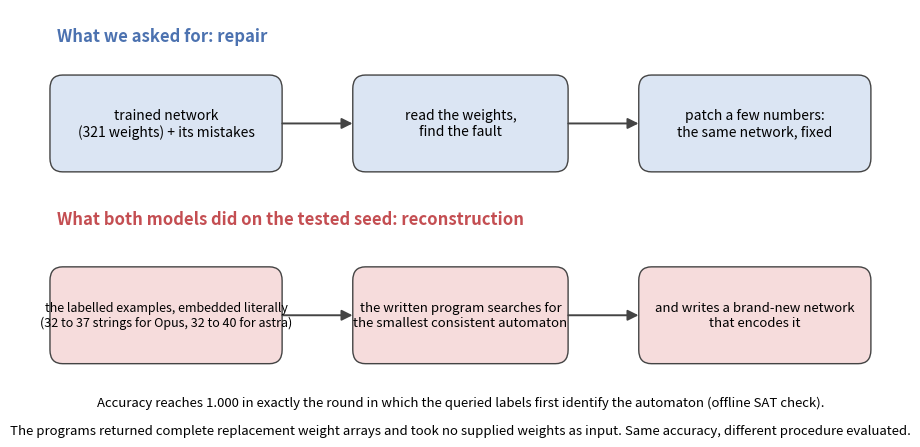

The script that saved this image: (Note: this script raises an exception after producing the figure.)
"""Regenerate every figure on the results page from the released records.
Run from the repository root: python docs/make_figures.py  (needs numpy and matplotlib)."""
import json, numpy as np, matplotlib
matplotlib.use("Agg")
import matplotlib.pyplot as plt
from matplotlib.patches import FancyBboxPatch, FancyArrowPatch
R = "records/"; OUT = "docs/assets/"; F = 0.0224
plt.rcParams.update({"font.size": 11, "axes.spines.top": False, "axes.spines.right": False})

def last_round(arm):
    rounds = arm["rounds"] if isinstance(arm, dict) else arm
    rounds = [r for r in rounds if isinstance(r, dict) and r.get("heldout") is not None]
    return max(rounds, key=lambda r: r.get("round", 0))["heldout"]

def seed_row_from_record(path):
    d = json.load(open(path)); a = d["arms"]
    n = last_round(a["N"]); e = (last_round(a["E1"]) + last_round(a["E2"])) / 2; g = last_round(a["G"])
    d0 = d["D0"]["heldout"] if isinstance(d["D0"], dict) else d["D0"]
    return {"seed": d["seed"], "D0": d0, "gE": e - n, "gG": g - n}

def per_seed(path):
    d = json.load(open(path)); return {s["seed"]: s for s in d["outcome"]["seeds"] if s.get("status") == "ok"}

# Figure 0: the two routes
fig, ax = plt.subplots(figsize=(10, 4.6)); ax.set_xlim(0, 10); ax.set_ylim(0, 4.6); ax.axis("off")
def box(x, y, w, h, text, fc, fs=10):
    ax.add_patch(FancyBboxPatch((x, y), w, h, boxstyle="round,pad=0.08,rounding_size=0.15", fc=fc, ec="#444", lw=1))
    ax.text(x + w / 2, y + h / 2, text, ha="center", va="center", fontsize=fs)
def arrow(x1, y1, x2, y2):
    ax.add_patch(FancyArrowPatch((x1, y1), (x2, y2), arrowstyle="-|>", mutation_scale=16, lw=1.4, color="#444"))
ax.text(0.2, 4.25, "What we asked for: repair", fontsize=12, fontweight="bold", color="#4C72B0")
box(0.2, 2.9, 2.6, 0.9, "trained network\n(321 weights) + its mistakes", "#dbe5f3"); box(3.8, 2.9, 2.4, 0.9, "read the weights,\nfind the fault", "#dbe5f3"); box(7.2, 2.9, 2.6, 0.9, "patch a few numbers:\nthe same network, fixed", "#dbe5f3")
arrow(2.85, 3.35, 3.75, 3.35); arrow(6.25, 3.35, 7.15, 3.35)
ax.text(0.2, 2.25, "What both models did on the tested seed: reconstruction", fontsize=12, fontweight="bold", color="#C44E52")
box(0.2, 0.8, 2.6, 0.9, "the labelled examples, embedded literally\n(32 to 37 strings for Opus, 32 to 40 for astra)", "#f6dcdc", fs=9); box(3.8, 0.8, 2.4, 0.9, "the written program searches for\nthe smallest consistent automaton", "#f6dcdc", fs=9.5); box(7.2, 0.8, 2.6, 0.9, "and writes a brand-new network\nthat encodes it", "#f6dcdc", fs=9.5)
arrow(2.85, 1.25, 3.75, 1.25); arrow(6.25, 1.25, 7.15, 1.25)
ax.text(5, 0.25, "Accuracy reaches 1.000 in exactly the round in which the queried labels first identify the automaton (offline SAT check).", ha="center", fontsize=9.5, style="italic")
ax.text(5, -0.05, "The programs returned complete replacement weight arrays and took no supplied weights as input. Same accuracy, different procedure evaluated.", ha="center", fontsize=9.5, style="italic")
fig.tight_layout(); fig.savefig(OUT + "fig0-reconstruction.png", dpi=160, bbox_inches="tight"); plt.close(fig)

# Figure 1: construction pilot
fig, axes = plt.subplots(1, 2, figsize=(10, 4.2), sharey=True)
for ax, (f, title) in zip(axes, [(R + "pilot/run/results.json", "Claude Opus 5.5"), (R + "second-model/pilot-astra/results.json", "gpt-6-astra")]):
    arms = json.load(open(f))["arms"]
    for arm, lab, mk in [("A", "adversarial queries", "o"), ("B", "random queries", "s"), ("D", "self-refinement (no new labels)", "^")]:
        rs = arms[arm]; x = [r["round"] for r in rs]; y = [r["heldout"] for r in rs]
        ax.plot(x, y, marker=mk, label=lab)
        for r in rs:
            if (r.get("sat") or {}).get("ambiguity") == "unique":
                ax.annotate("queried labels first\nidentify the automaton", (r["round"], r["heldout"]), textcoords="offset points", xytext=(0, -34), ha="center", fontsize=8, arrowprops=dict(arrowstyle="-", lw=0.6)); break
    ax.set_title(title); ax.set_xlabel("round"); ax.set_xticks(x); ax.set_ylim(0.45, 1.03); ax.axhline(0.5, color="grey", lw=0.6, ls=":")
axes[0].set_ylabel("held-out accuracy (500 strings)"); axes[0].legend(loc="lower left", fontsize=9)
fig.suptitle("Experiment 1, unconstrained construction, one seed: accuracy reaches 1.000 in the round the queried labels first identify the automaton", fontsize=10.5)
fig.tight_layout(); fig.savefig(OUT + "fig1-construction.png", dpi=160); plt.close(fig)

# Figure 2: constrained editing
opus = per_seed(R + "redesign/run/study.json"); opus[1] = seed_row_from_record(R + "redesign/run-seed1/seed_1.json")
astra = per_seed(R + "second-model/repair-astra/study.json")
seeds = [1, 15, 20, 21, 24]; x = np.arange(len(seeds)); w = 0.26
fig, ax = plt.subplots(figsize=(9, 4.4))
ax.bar(x - w, [opus[s]["gE"] for s in seeds], w, label="Claude Opus 5.5, numeric edits (strict output protocol)", color="#4C72B0")
ax.bar(x, [astra[s]["gE"] for s in seeds], w, label="gpt-6-astra, numeric edits (relaxed output protocol)", color="#DD8452")
ax.bar(x + w, [opus[s]["gG"] for s in seeds], w, label="projected Adam, gradient access, same budget", color="#55A868")
ax.axhline(F, color="k", lw=0.8, ls="--"); ax.text(len(seeds) - 0.55, F + 0.004, "threshold f = 0.0224", fontsize=8, ha="right"); ax.axhline(0, color="grey", lw=0.6)
ax.set_xticks(x); ax.set_xticklabels([f"seed {s}\nstart {opus[s]['D0']:.3f}" for s in seeds]); ax.set_ylabel("held-out gain after round 3 (over no edit)")
ax.set_title("Experiment 2, constrained numeric editing\n(at most 24 edits per round, 48 distinct coordinates over three rounds, no change larger than 1.0)", fontsize=11); ax.legend(fontsize=8.5, loc="upper left")
fig.tight_layout(); fig.savefig(OUT + "fig2-editing.png", dpi=160); plt.close(fig)
print("figure 2 values:", {s: (round(opus[s]["gE"], 3), round(astra[s]["gE"], 3), round(opus[s]["gG"], 3)) for s in seeds})

# Figure 3: search calibration
cells = json.load(open(R + "search-calibration/study.json"))["outcome"]["cells"]
fig, ax = plt.subplots(figsize=(7, 3.8))
for opt, lab, mk in [("rs-random24", "sparse random search (24/48/1.0 budget)", "o"), ("rs-probe24", "sparse probe search (24/48/1.0 budget)", "s"), ("es-dense", "dense evolution strategy (ignores sparsity)", "^")]:
    bs = sorted({c["budget"] for c in cells.values() if c["optimiser"] == opt})
    ys = [sum(1 for v in cells[f"{opt}/B{b}"]["per_seed"].values() if v.get("repaired")) for b in bs]
    ax.plot(bs, ys, marker=mk, label=lab)
ax.set_xscale("log"); ax.set_xlabel("objective evaluations per round"); ax.set_ylabel("seeds repaired (of 4)"); ax.set_yticks(range(5)); ax.set_ylim(-0.2, 4.3)
ax.axhline(3, color="k", ls="--", lw=0.8); ax.text(9000, 3.1, "criterion: 3 of 4", fontsize=8, ha="right")
ax.set_title("Follow-up: forward-pass-only search on four development seeds"); ax.legend(fontsize=8, loc="upper left")
fig.tight_layout(); fig.savefig(OUT + "fig3-search.png", dpi=160); plt.close(fig)
print("done")
